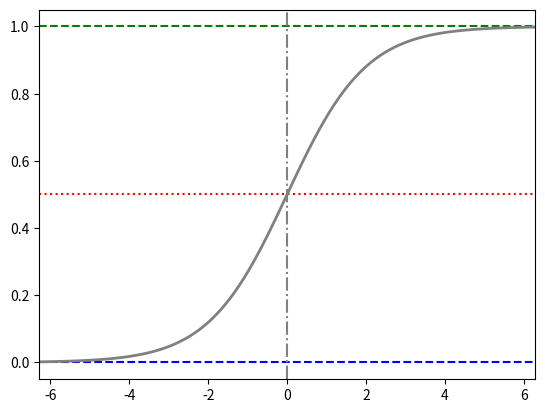

This figure's Python source:
# ch4_2.py
import numpy as np
import matplotlib.pyplot as plt

x = np.linspace(-2*np.pi, 2*np.pi, 100)
y = 1 / (1 + np.exp(-x))

plt.axhline(y=0, color="blue", linestyle="--")
plt.axhline(y=0.5, color="red", linestyle=":")
plt.axhline(y=1.0, color="green", linestyle="--")
plt.axvline(color="gray", linestyle="-.")   # 垂直的灰色線條
plt.plot(x, y, linewidth=2, c='gray')
plt.xlim(-2*np.pi,2*np.pi)
plt.show()
